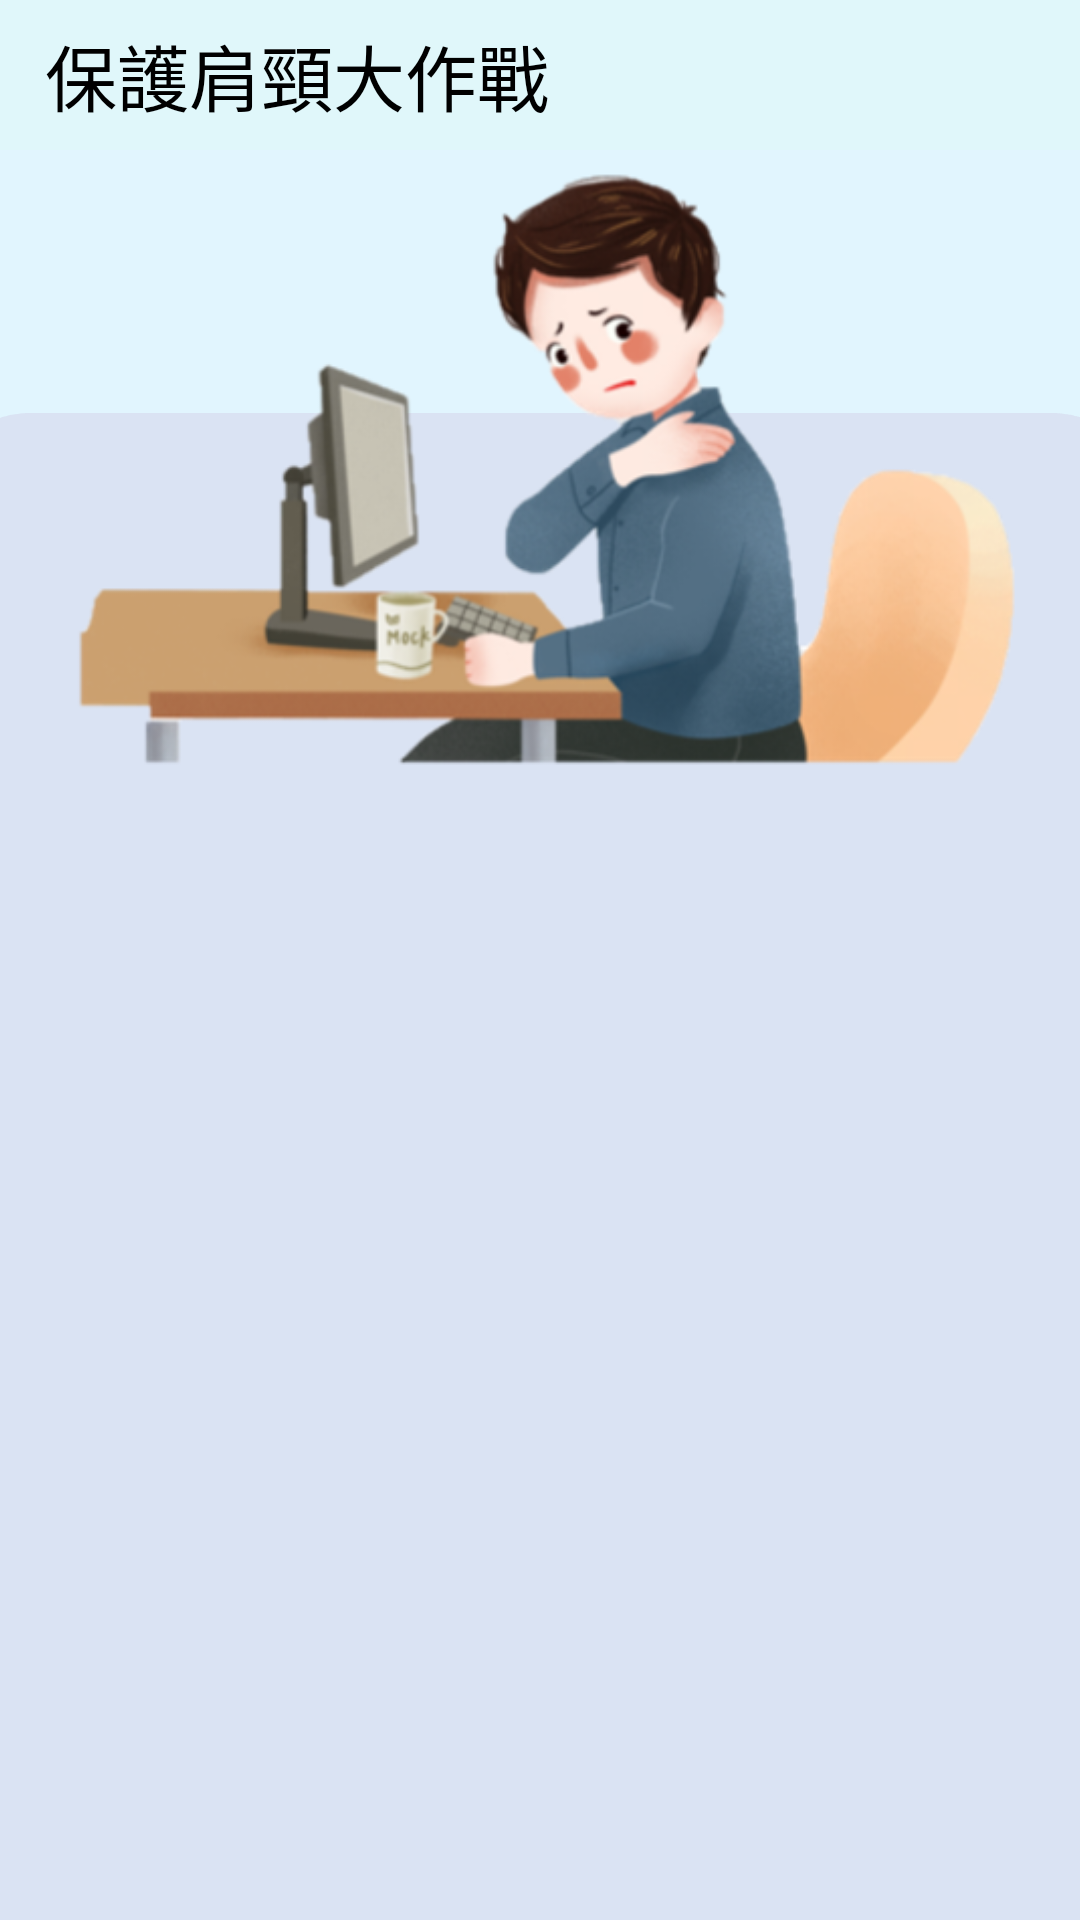

Here is an Android app screen rendered from its layout file. Give the layout XML and the strings, colors and styles it references.
<!-- AndroidManifest.xml: application theme Theme.PoseEstimation -->
<!-- res/layout/activity_list.xml -->
<?xml version="1.0" encoding="utf-8"?>
<androidx.constraintlayout.widget.ConstraintLayout xmlns:android="http://schemas.android.com/apk/res/android"
    xmlns:app="http://schemas.android.com/apk/res-auto"
    xmlns:tools="http://schemas.android.com/tools"
    android:layout_width="match_parent"
    android:layout_height="match_parent"
    android:background="#E1F5FE"
    tools:context=".MenuActivity">

    <TextView
        android:id="@+id/textView"
        android:layout_width="0dp"
        android:layout_height="50dp"
        android:background="#E0F7FA"
        android:gravity="center_vertical"
        android:paddingLeft="15dp"
        android:text="保護肩頸大作戰"
        android:textAppearance="@style/TextAppearance.AppCompat.Large"
        android:textSize="24sp"
        app:layout_constraintEnd_toEndOf="parent"
        app:layout_constraintStart_toStartOf="parent"
        app:layout_constraintTop_toTopOf="parent"
        tools:text="保護肩頸大作戰" />

    <ImageView
        android:id="@+id/imageView3"
        android:layout_width="400dp"
        android:layout_height="830dp"
        android:layout_marginTop="16dp"
        app:layout_constraintEnd_toEndOf="parent"
        app:layout_constraintStart_toStartOf="parent"
        app:layout_constraintTop_toTopOf="@+id/textView"
        app:srcCompat="@drawable/bg2" />

    <androidx.recyclerview.widget.RecyclerView
        android:id="@+id/recyclerView"
        android:layout_width="384dp"
        android:layout_height="413dp"
        android:layout_marginBottom="16dp"
        app:layout_constraintBottom_toBottomOf="parent"
        app:layout_constraintEnd_toEndOf="parent"
        app:layout_constraintHorizontal_bias="0.515"
        app:layout_constraintStart_toStartOf="parent"
        app:layout_constraintTop_toBottomOf="@+id/imageView2" />

    <ImageView
        android:id="@+id/imageView2"
        android:layout_width="350dp"
        android:layout_height="wrap_content"
        app:layout_constraintEnd_toEndOf="parent"
        app:layout_constraintStart_toStartOf="parent"
        app:layout_constraintTop_toTopOf="@+id/textView"
        app:srcCompat="@drawable/imgbg" />

</androidx.constraintlayout.widget.ConstraintLayout>
<!-- resources referenced by this layout -->
<resources>
  <!-- drawable bg2: png bitmap (drawable, 11514 bytes) -->
  <!-- drawable imgbg: png bitmap (drawable, 119610 bytes) -->
  <style name="Theme.PoseEstimation" parent="Theme.MaterialComponents.Light.NoActionBar">
          
          <item name="colorPrimary">@color/purple_500</item>
          <item name="colorPrimaryVariant">@color/purple_700</item>
          <item name="colorOnPrimary">@color/white</item>
          
          <item name="colorSecondary">@color/teal_200</item>
          <item name="colorSecondaryVariant">@color/teal_700</item>
          <item name="colorOnSecondary">@color/black</item>
          
          <item name="android:statusBarColor" tools:targetApi="l">@color/black</item>
          
          <item name="android:textColor">@color/black</item>
          <item name="android:textSize">16sp</item>
      </style>
  <!-- not gathered from this repository: default colours our renderer supplied (Android Studio template values) -->
  <color name="purple_500">#FF6200EE</color>
  <color name="purple_700">#FF3700B3</color>
  <color name="teal_200">#FF03DAC5</color>
  <color name="teal_700">#FF018786</color>
  <color name="black">#FF000000</color>
  <color name="white">#FFFFFFFF</color>
</resources>
